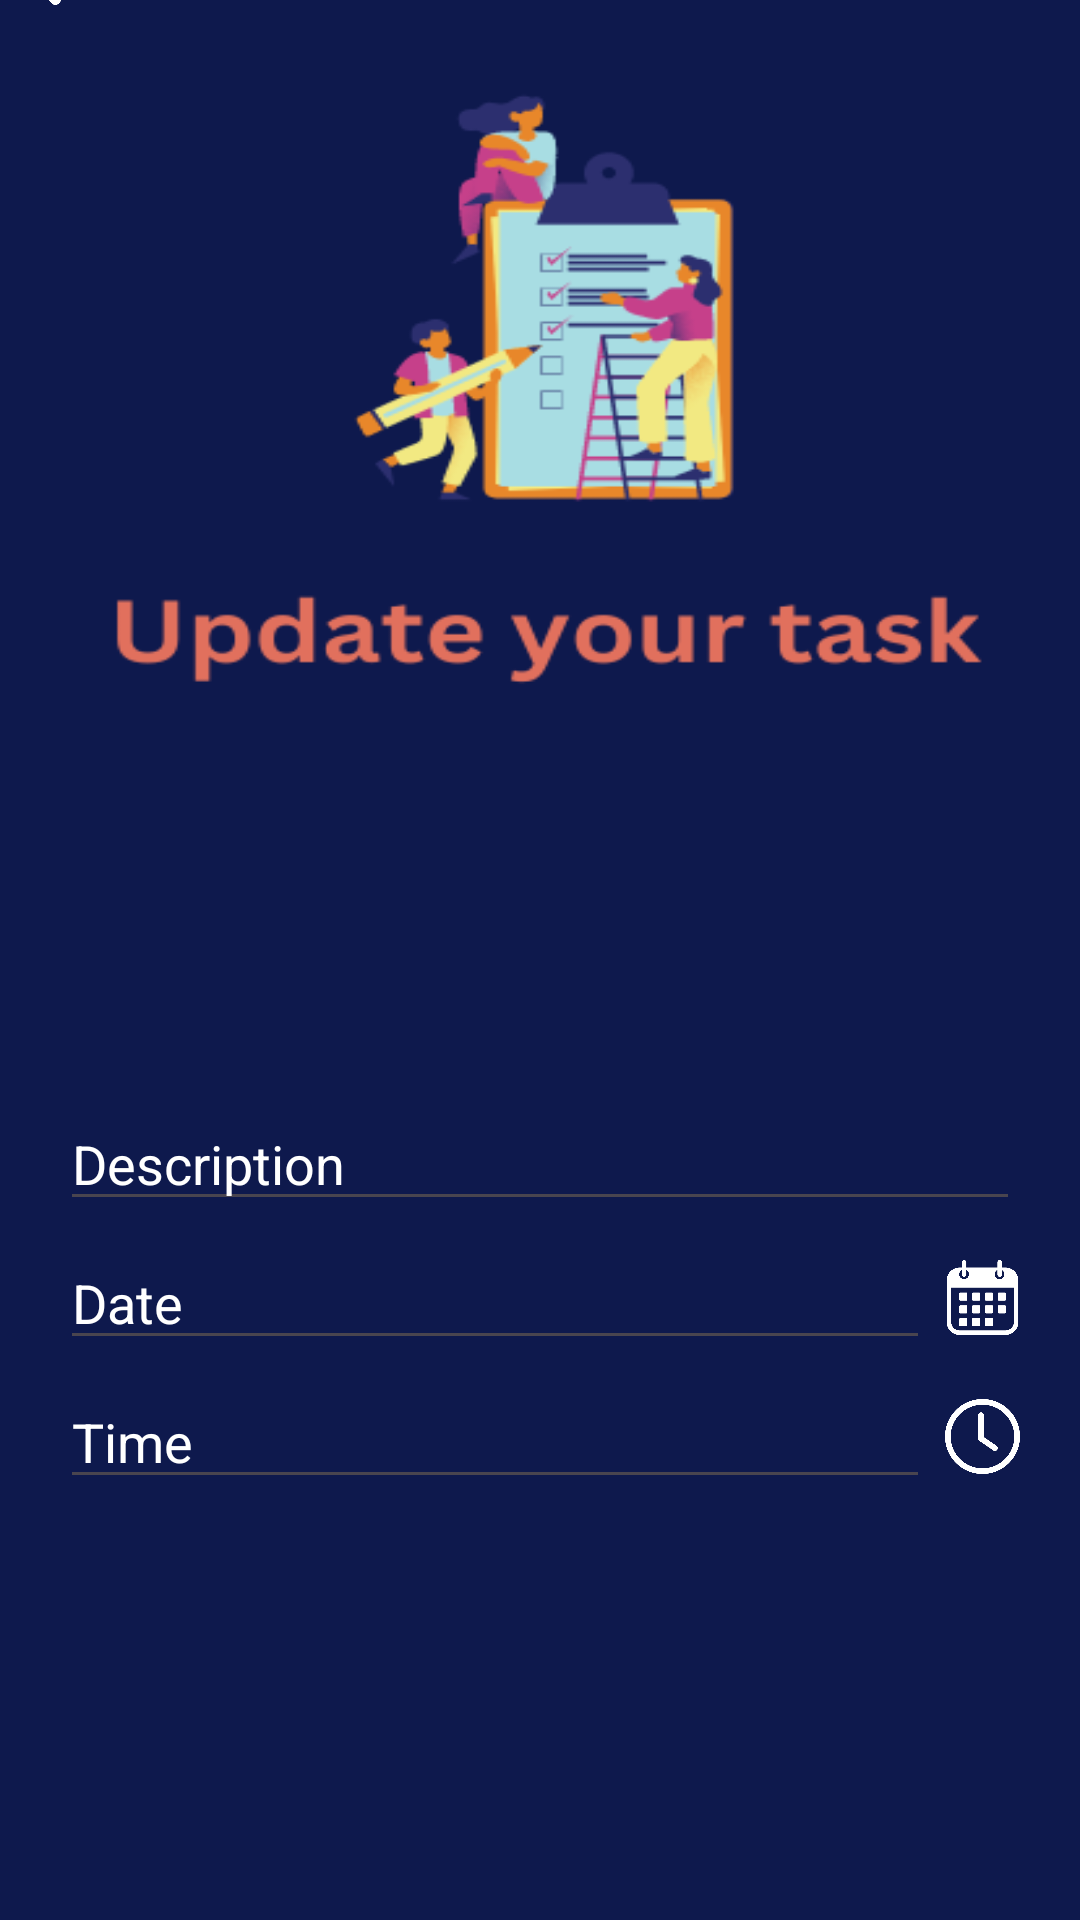

Here is an Android app screen rendered from its layout file. Give the layout XML and the strings, colors and styles it references.
<!-- AndroidManifest.xml: application theme Theme.CoderTask -->
<!-- res/layout/activity_update_task.xml -->
<?xml version="1.0" encoding="utf-8"?>
<LinearLayout xmlns:android="http://schemas.android.com/apk/res/android"
    xmlns:app="http://schemas.android.com/apk/res-auto"
    xmlns:tools="http://schemas.android.com/tools"
    android:id="@+id/main"
    android:layout_width="match_parent"
    android:layout_height="match_parent"
    tools:context=".UpdateTask"
    android:background="@drawable/updatetask"
    android:orientation="vertical"
    android:gravity="center_vertical">


    <ImageView
        android:id="@+id/icon_Uback"
        android:layout_width="25dp"
        android:layout_height="25dp"
        android:src="@drawable/icon_back"
        android:layout_marginLeft="10dp"
        android:layout_marginBottom="210dp"
        />

    <View
        android:layout_width="match_parent"
        android:layout_height="0dp"
        android:layout_marginTop="150dp"/>
    <EditText
        android:id="@+id/updateDes"
        android:layout_width="match_parent"
        android:layout_height="wrap_content"
        android:hint="Description"
        android:textColorHint="@color/white"
        android:textColor="@color/white"
        android:layout_marginLeft="20dp"
        android:layout_marginRight="20dp"/>



    <LinearLayout
        android:id="@+id/UDateView"
        android:layout_width="match_parent"
        android:layout_height="wrap_content"
        android:layout_marginTop="5dp"
        android:layout_marginLeft="20dp"
        android:layout_marginRight="20dp"
        android:orientation="horizontal"
        android:gravity="center_vertical">
        <EditText
            android:id="@+id/txtDate"
            android:layout_width="match_parent"
            android:layout_height="wrap_content"
            android:layout_weight="1"
            android:hint="Date"
            android:textColor="@color/white"
            android:inputType="none"
            android:textColorHint="@color/white"
            />
        <ImageView
            android:id="@+id/setDate"
            android:layout_width="25dp"
            android:layout_height="25dp"
            android:layout_marginLeft="5dp"
            android:src="@drawable/icon_date"/>

    </LinearLayout>
    <LinearLayout
        android:id="@+id/UTimeView"
        android:layout_width="match_parent"
        android:layout_height="wrap_content"
        android:layout_marginTop="5dp"
        android:layout_marginLeft="20dp"
        android:layout_marginRight="20dp"
        android:orientation="horizontal"
        android:gravity="center_vertical">
        <EditText
            android:id="@+id/txtTime"
            android:layout_width="match_parent"
            android:layout_height="wrap_content"
            android:layout_weight="1"
            android:hint="Time"
            android:textColor="@color/white"
            android:textColorHint="@color/white"
            />
        <ImageView
            android:id="@+id/setTime"
            android:layout_width="25dp"
            android:layout_height="25dp"
            android:layout_marginLeft="5dp"
            android:src="@drawable/icon_time"/>

    </LinearLayout>

    <Button
        android:id="@+id/btnUpdate"
        android:layout_width="300dp"
        android:layout_height="wrap_content"
        android:layout_gravity="center"
        android:layout_marginTop="160dp"
        android:background="@drawable/cust_btn_white"
        android:text="Update"
        android:textColor="@color/white" />


</LinearLayout>
<!-- resources referenced by this layout -->
<resources>
  <color name="white">#FFFFFFFF</color>
  <!-- drawable cust_btn_white (drawable) -->
  <?xml version="1.0" encoding="utf-8"?>
  <shape xmlns:android="http://schemas.android.com/apk/res/android" android:shape="rectangle">
      <stroke android:color="@color/white" android:width="1dp"/>
      <corners android:radius="40dp"/>
  </shape>
  <!-- drawable icon_back: png bitmap (drawable, 8612 bytes) -->
  <!-- drawable icon_date: png bitmap (drawable, 12450 bytes) -->
  <!-- drawable icon_time: png bitmap (drawable, 19531 bytes) -->
  <!-- drawable updatetask: png bitmap (drawable, 26237 bytes) -->
  <style name="Theme.CoderTask" parent="Base.Theme.CoderTask" />
  <style name="Base.Theme.CoderTask" parent="Theme.Material3.DayNight.NoActionBar">
          
          
      </style>
</resources>
